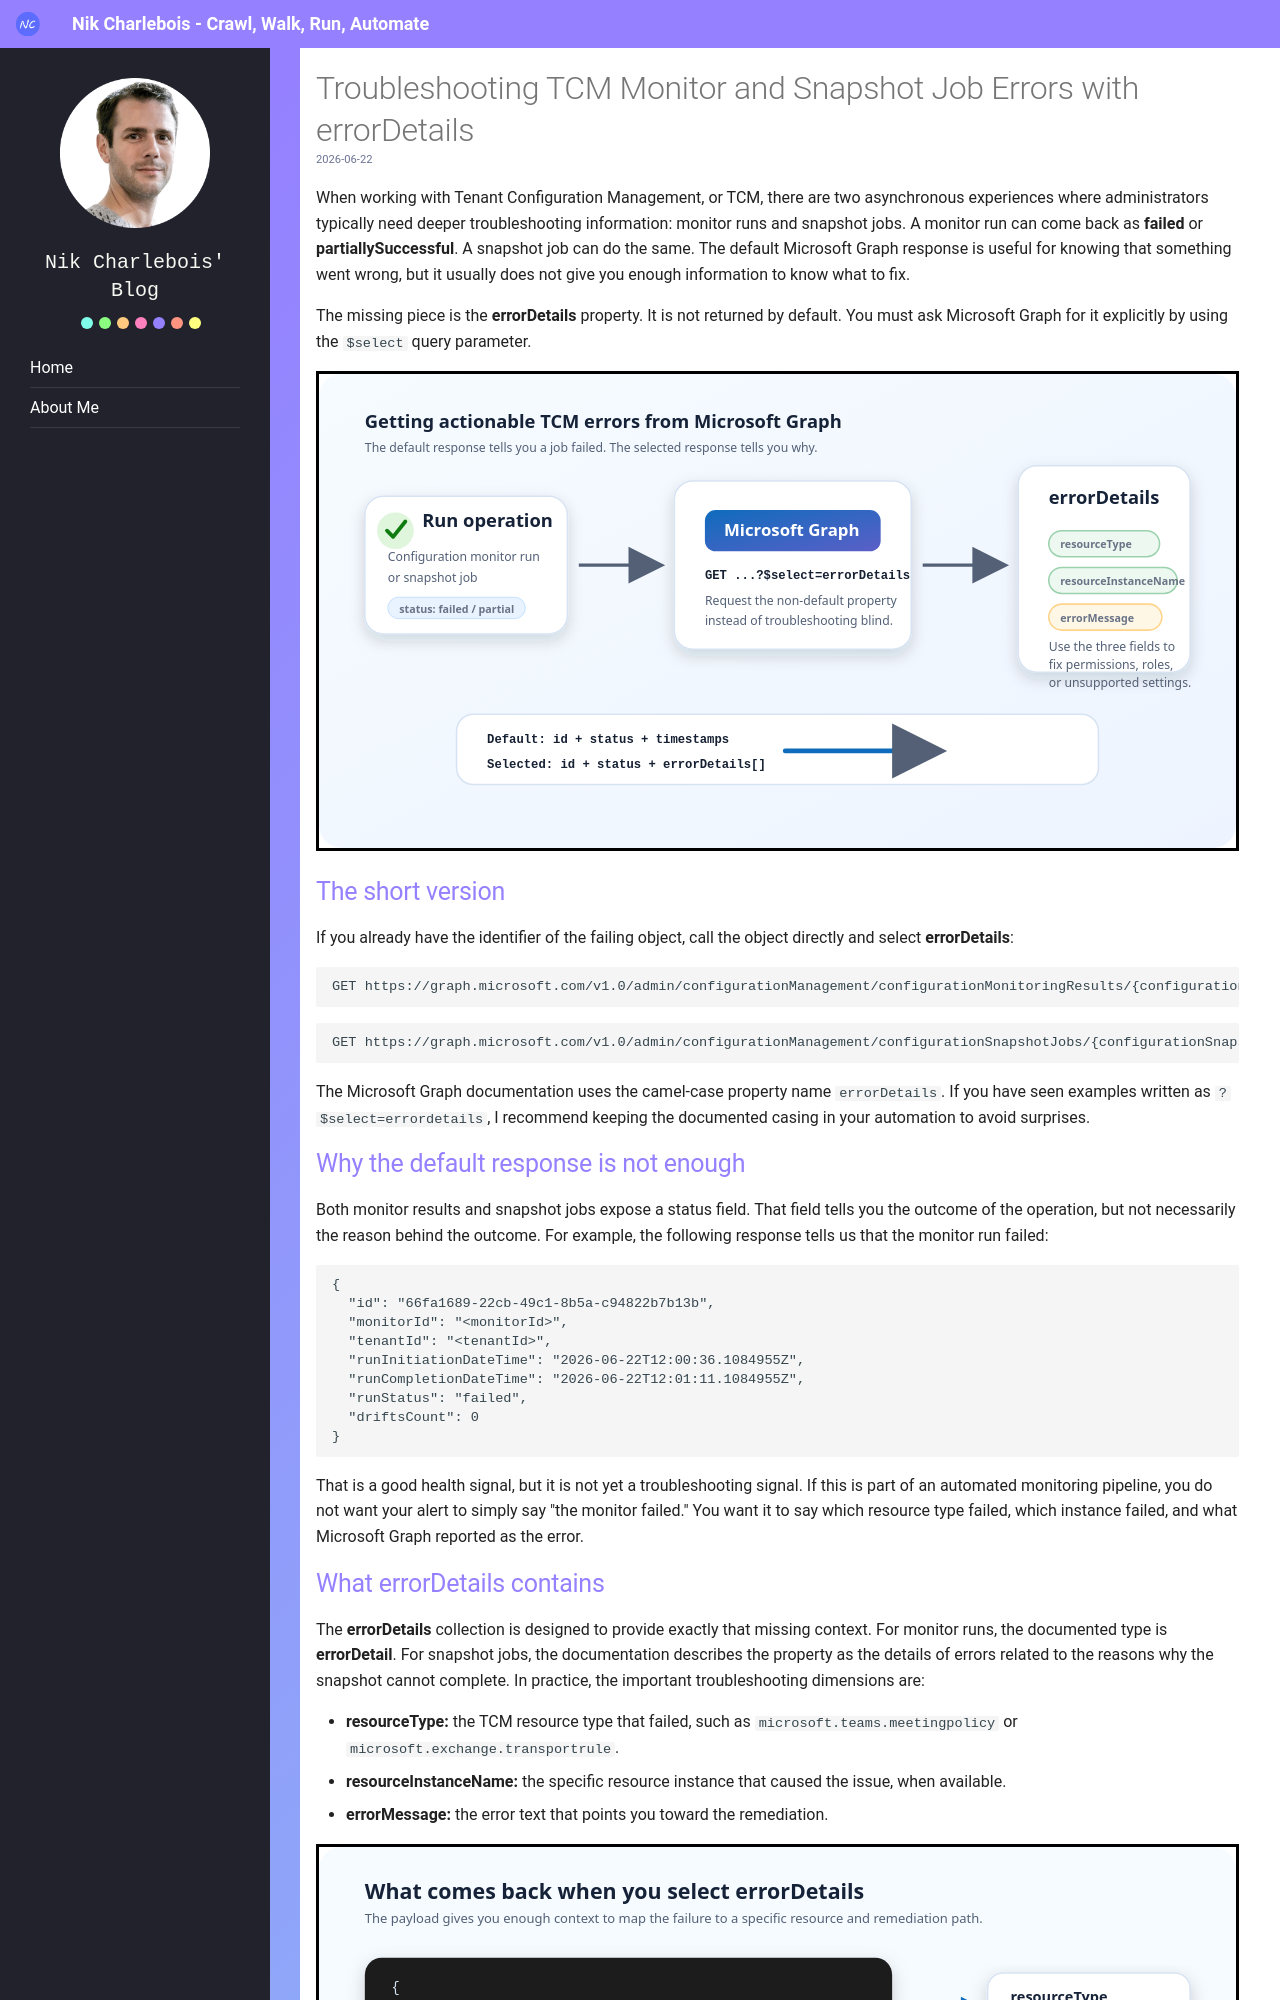

repository: NikCharlebois/Nik-Charlebois.com · page: blog/posts/2026/tcm-error-details/index.html · generator: mkdocs

---
title: Troubleshooting TCM Monitor and Snapshot Job Errors with errorDetails
---

<h1 class="blog-title">Troubleshooting TCM Monitor and Snapshot Job Errors with errorDetails</h1>
<div class="article-date">2026-06-22</div>

<p>When working with Tenant Configuration Management, or TCM, there are two asynchronous experiences where administrators typically need deeper troubleshooting information: monitor runs and snapshot jobs. A monitor run can come back as <strong>failed</strong> or <strong>partiallySuccessful</strong>. A snapshot job can do the same. The default Microsoft Graph response is useful for knowing that something went wrong, but it usually does not give you enough information to know what to fix.</p>

<p>The missing piece is the <strong>errorDetails</strong> property. It is not returned by default. You must ask Microsoft Graph for it explicitly by using the <code>$select</code> query parameter.</p>

<p><img src="\blog\posts\2026\tcm-error-details\images\error-details-flow.svg" alt="Diagram showing that TCM monitor runs and snapshot jobs require $select=errorDetails to retrieve actionable troubleshooting information." /></p>

<h2>The short version</h2>

<p>If you already have the identifier of the failing object, call the object directly and select <strong>errorDetails</strong>:</p>

```http
GET https://graph.microsoft.com/v1.0/admin/configurationManagement/configurationMonitoringResults/{configurationMonitoringResultId}?$select=id,monitorId,runStatus,errorDetails
```

```http
GET https://graph.microsoft.com/v1.0/admin/configurationManagement/configurationSnapshotJobs/{configurationSnapshotJobId}?$select=id,displayName,status,errorDetails
```

<p>The Microsoft Graph documentation uses the camel-case property name <code>errorDetails</code>. If you have seen examples written as <code>?$select=errordetails</code>, I recommend keeping the documented casing in your automation to avoid surprises.</p>

<h2>Why the default response is not enough</h2>

<p>Both monitor results and snapshot jobs expose a status field. That field tells you the outcome of the operation, but not necessarily the reason behind the outcome. For example, the following response tells us that the monitor run failed:</p>

```json
{
  "id": "66fa1689-22cb-49c1-8b5a-c94822b7b13b",
  "monitorId": "<monitorId>",
  "tenantId": "<tenantId>",
  "runInitiationDateTime": "2026-06-22T12:00:36.1084955Z",
  "runCompletionDateTime": "2026-06-22T12:01:11.1084955Z",
  "runStatus": "failed",
  "driftsCount": 0
}
```

<p>That is a good health signal, but it is not yet a troubleshooting signal. If this is part of an automated monitoring pipeline, you do not want your alert to simply say "the monitor failed." You want it to say which resource type failed, which instance failed, and what Microsoft Graph reported as the error.</p>

<h2>What errorDetails contains</h2>

<p>The <strong>errorDetails</strong> collection is designed to provide exactly that missing context. For monitor runs, the documented type is <strong>errorDetail</strong>. For snapshot jobs, the documentation describes the property as the details of errors related to the reasons why the snapshot cannot complete. In practice, the important troubleshooting dimensions are:</p>

<ul>
<li><strong>resourceType:</strong> the TCM resource type that failed, such as <code>microsoft.teams.meetingpolicy</code> or <code>microsoft.exchange.transportrule</code>.</li>
<li><strong>resourceInstanceName:</strong> the specific resource instance that caused the issue, when available.</li>
<li><strong>errorMessage:</strong> the error text that points you toward the remediation.</li>
</ul>

<p><img src="\blog\posts\2026\tcm-error-details\images\error-details-anatomy.svg" alt="Graphic showing the three important fields in a TCM errorDetails response: resourceType, resourceInstanceName, and errorMessage." /></p>

<p>A selected response for a failed monitor run could look like this:</p>
